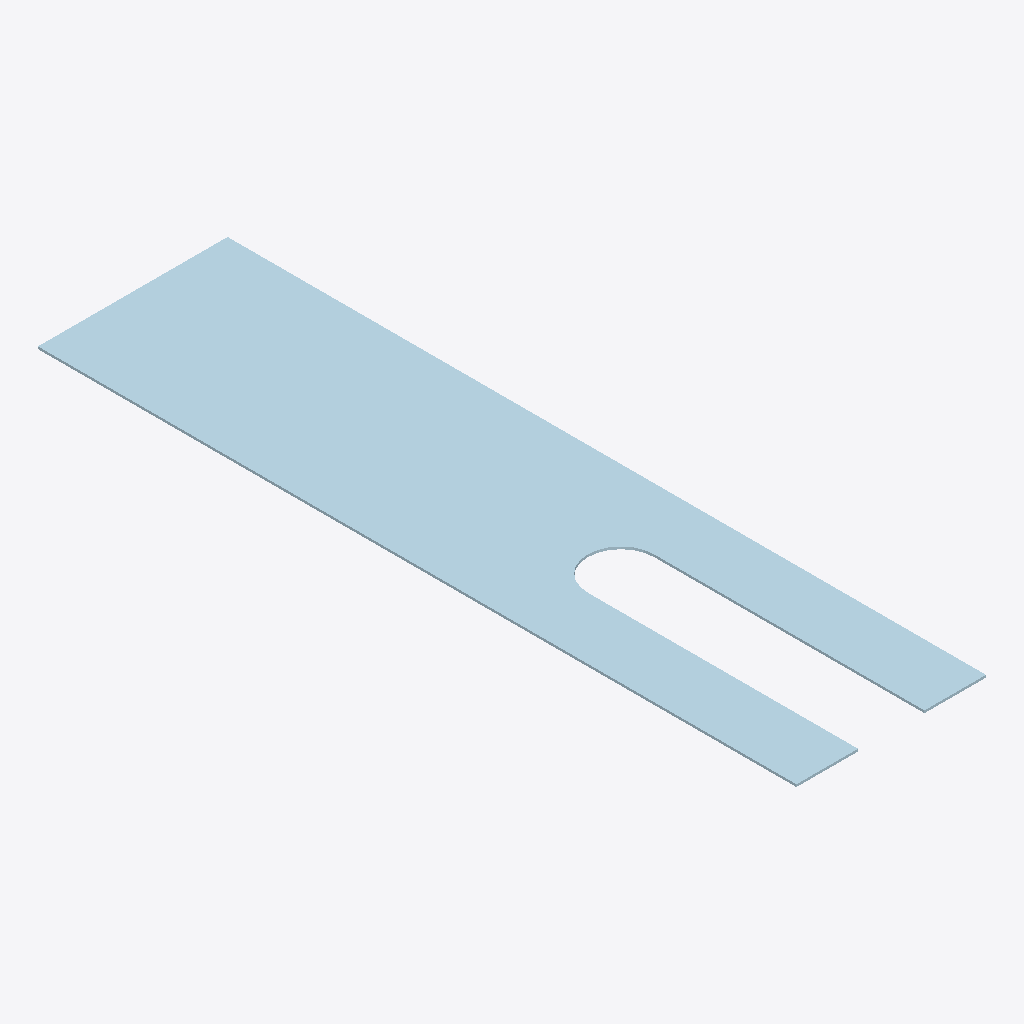
Isometric view of an IFC building model (IFC-SPF (STEP), schema IFC2X3, length unit millimetre), seen from the south-west, elements coloured by IFC class: 1 plate (pale blue).
Extent 0.080 m × 0.320 m × 0.001 m (x, y, z). Storeys (1): Undefined at 0.00 m. Elements (1): 1 IfcPlate.

HEADER;
FILE_DESCRIPTION(('ViewDefinition[CoordinationView_V2.0, QuantityTakeOffAddOnView]','ExchangeRequirement[Structural, SurfaceGeometry]','Option [BaseQuantities:On]','Option [GridExport:On]','Option [Assemblies:Off]','Option [Bolts:On]','Option [Rebars:On]','Option [PourObjects:Off]','Option [Welds:Off]','Option [SurfaceTreatments:On]','Option [LocationBy:0]','[4 more]'),'2;1');
FILE_NAME('5-1-A19_8.ifc','2026-03-10T08:04:17',('DESKTOP-NLV509P\\Ahmed'),('Structural Designer'),'IFC Parser version: 3.13.2','Tekla Structures 2023 Service Pack 8, IFC Export','');
FILE_SCHEMA(('IFC2X3'));
ENDSEC;
DATA;
#37=IFCPROJECT('14BhAv5HL5hxopHv2gmM6W',#5,'Undefined',$,$,$,$,(#11),#36);
#39=IFCSITE('34T6KGofn69AlN2ecEeGC4',#5,'Undefined',$,$,#38,$,$,.ELEMENT.,$,$,$,$,$);
#41=IFCBUILDING('1Ms4u6eFnDuBEBf33TvgOl',#5,'Undefined',$,$,#40,$,$,.ELEMENT.,$,$,$);
#43=IFCBUILDINGSTOREY('3gJPpYF7LCbf7I109fNVl5',#5,'Undefined',$,$,#42,$,$,.ELEMENT.,0.0);
#160=IFCPLATE('0cDu10yBXEke_CNjf03OVa',#44,'PLATE-1','PL1*80',$,#159,#154,'ID26378040-f0b8-4eba-8f8c-5eda400d87e4');
ENDSEC;
